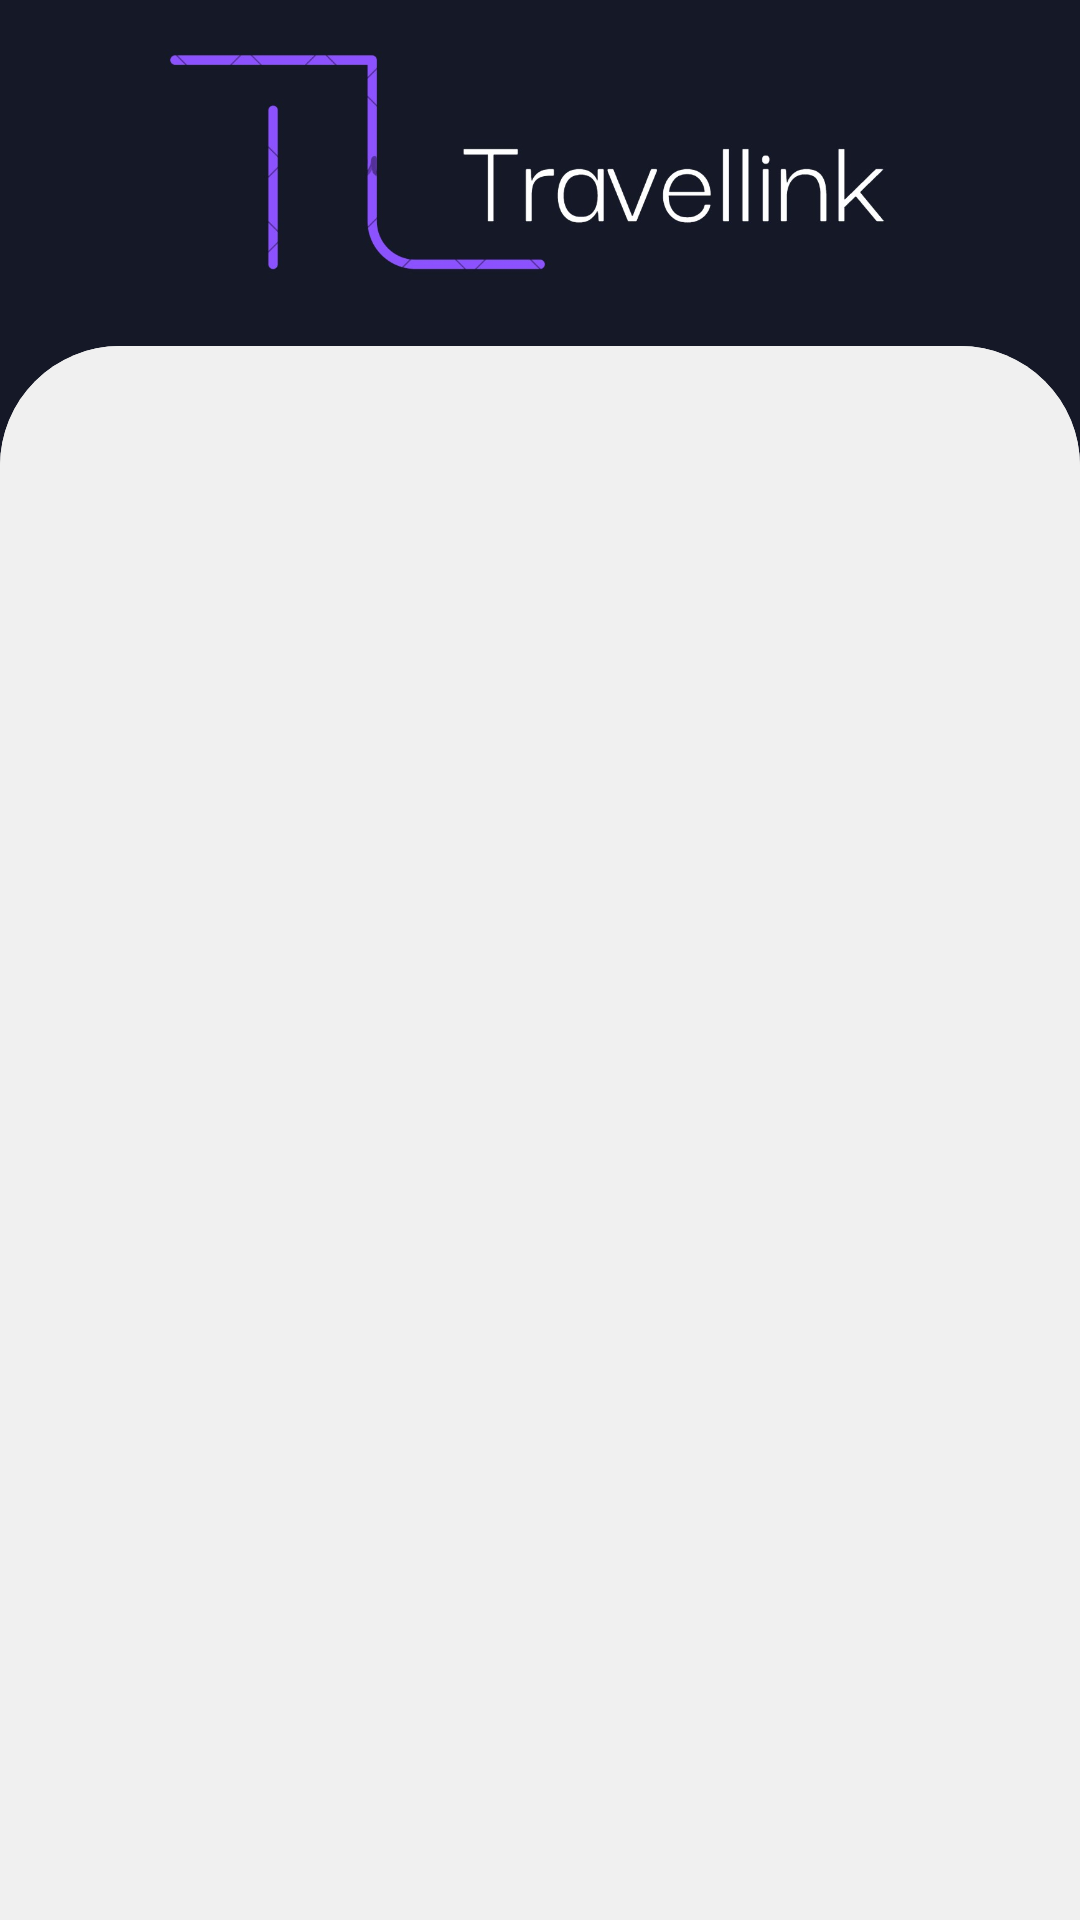

Produce the Android XML layout that renders to this screen, including the resource entries it uses.
<!-- AndroidManifest.xml: application theme Theme.Travellink -->
<!-- res/layout/activity_login.xml -->
<?xml version="1.0" encoding="utf-8"?>
<androidx.constraintlayout.widget.ConstraintLayout xmlns:android="http://schemas.android.com/apk/res/android"
    xmlns:app="http://schemas.android.com/apk/res-auto"
    xmlns:tools="http://schemas.android.com/tools"
    android:layout_width="match_parent"
    android:layout_height="match_parent"
    android:background="@color/main"
    tools:context=".Auth.Login">


    <ImageView
        android:id="@+id/logo1"
        android:layout_width="wrap_content"
        android:layout_height="0dp"
        android:src="@drawable/logo_name"
        app:layout_constraintBottom_toBottomOf="parent"
        app:layout_constraintEnd_toEndOf="parent"
        app:layout_constraintHeight_percent=".2"
        app:layout_constraintStart_toStartOf="parent"
        app:layout_constraintTop_toTopOf="parent"
        app:layout_constraintVertical_bias="0" />

    <androidx.constraintlayout.widget.ConstraintLayout
        android:layout_width="match_parent"
        android:layout_height="0dp"
        android:background="@drawable/auth_bg"
        app:layout_constraintBottom_toBottomOf="parent"
        app:layout_constraintEnd_toEndOf="parent"
        app:layout_constraintHeight_percent=".82"
        app:layout_constraintStart_toStartOf="parent"
        app:layout_constraintTop_toTopOf="parent"
        app:layout_constraintVertical_bias="1">

        <androidx.viewpager.widget.ViewPager
            android:id="@+id/viewPagerAuth"
            android:layout_width="409dp"
            android:layout_height="514dp"
            android:textAlignment="center"
            app:layout_constraintBottom_toBottomOf="parent"
            app:layout_constraintEnd_toEndOf="parent"
            app:layout_constraintHeight_percent=".9"
            app:layout_constraintStart_toStartOf="parent"
            app:layout_constraintTop_toTopOf="@+id/tabAuth" />

        <com.google.android.material.tabs.TabLayout
            android:id="@+id/tabAuth"
            android:layout_width="match_parent"
            android:layout_height="wrap_content"
            android:background="@drawable/auth_bg"
            app:layout_constraintBottom_toBottomOf="parent"
            app:layout_constraintEnd_toEndOf="parent"
            app:layout_constraintHorizontal_bias="0.0"
            app:layout_constraintStart_toStartOf="parent"
            app:layout_constraintTop_toTopOf="parent"
            app:layout_constraintVertical_bias="0.0" />
    </androidx.constraintlayout.widget.ConstraintLayout>

</androidx.constraintlayout.widget.ConstraintLayout>
<!-- resources referenced by this layout -->
<resources>
  <color name="main">#151827</color>
  <!-- drawable auth_bg (drawable) -->
  <?xml version="1.0" encoding="utf-8"?>
  <shape xmlns:android="http://schemas.android.com/apk/res/android"
      android:shape="rectangle">
   <solid android:color="@color/card"/>
      <corners android:topLeftRadius="40dp"
          android:topRightRadius="40dp"/>
  </shape>
  <!-- drawable logo_name: jpg bitmap (drawable, 38697 bytes) -->
  <style name="Theme.Travellink" parent="Theme.MaterialComponents.DayNight.NoActionBar">
          
          <item name="colorPrimary">@color/purple_500</item>
          <item name="colorPrimaryVariant">@color/purple_700</item>
          <item name="colorOnPrimary">@color/white</item>
          <item name="color">#F0F0F0</item>
          
          <item name="colorSecondary">@color/teal_200</item>
          <item name="colorSecondaryVariant">@color/teal_700</item>
          <item name="colorOnSecondary">@color/black</item>
          
          <item name="android:statusBarColor">?attr/colorPrimaryVariant</item>
          <item name="android:windowFullscreen">true</item>
  
          
      </style>
  <color name="card">#F0F0F0</color>
  <color name="purple_500">#FF6200EE</color>
  <color name="purple_700">#FF3700B3</color>
  <color name="white">#FFFFFFFF</color>
  <color name="teal_200">#FF03DAC5</color>
  <color name="teal_700">#FF018786</color>
  <color name="black">#FF000000</color>
</resources>
